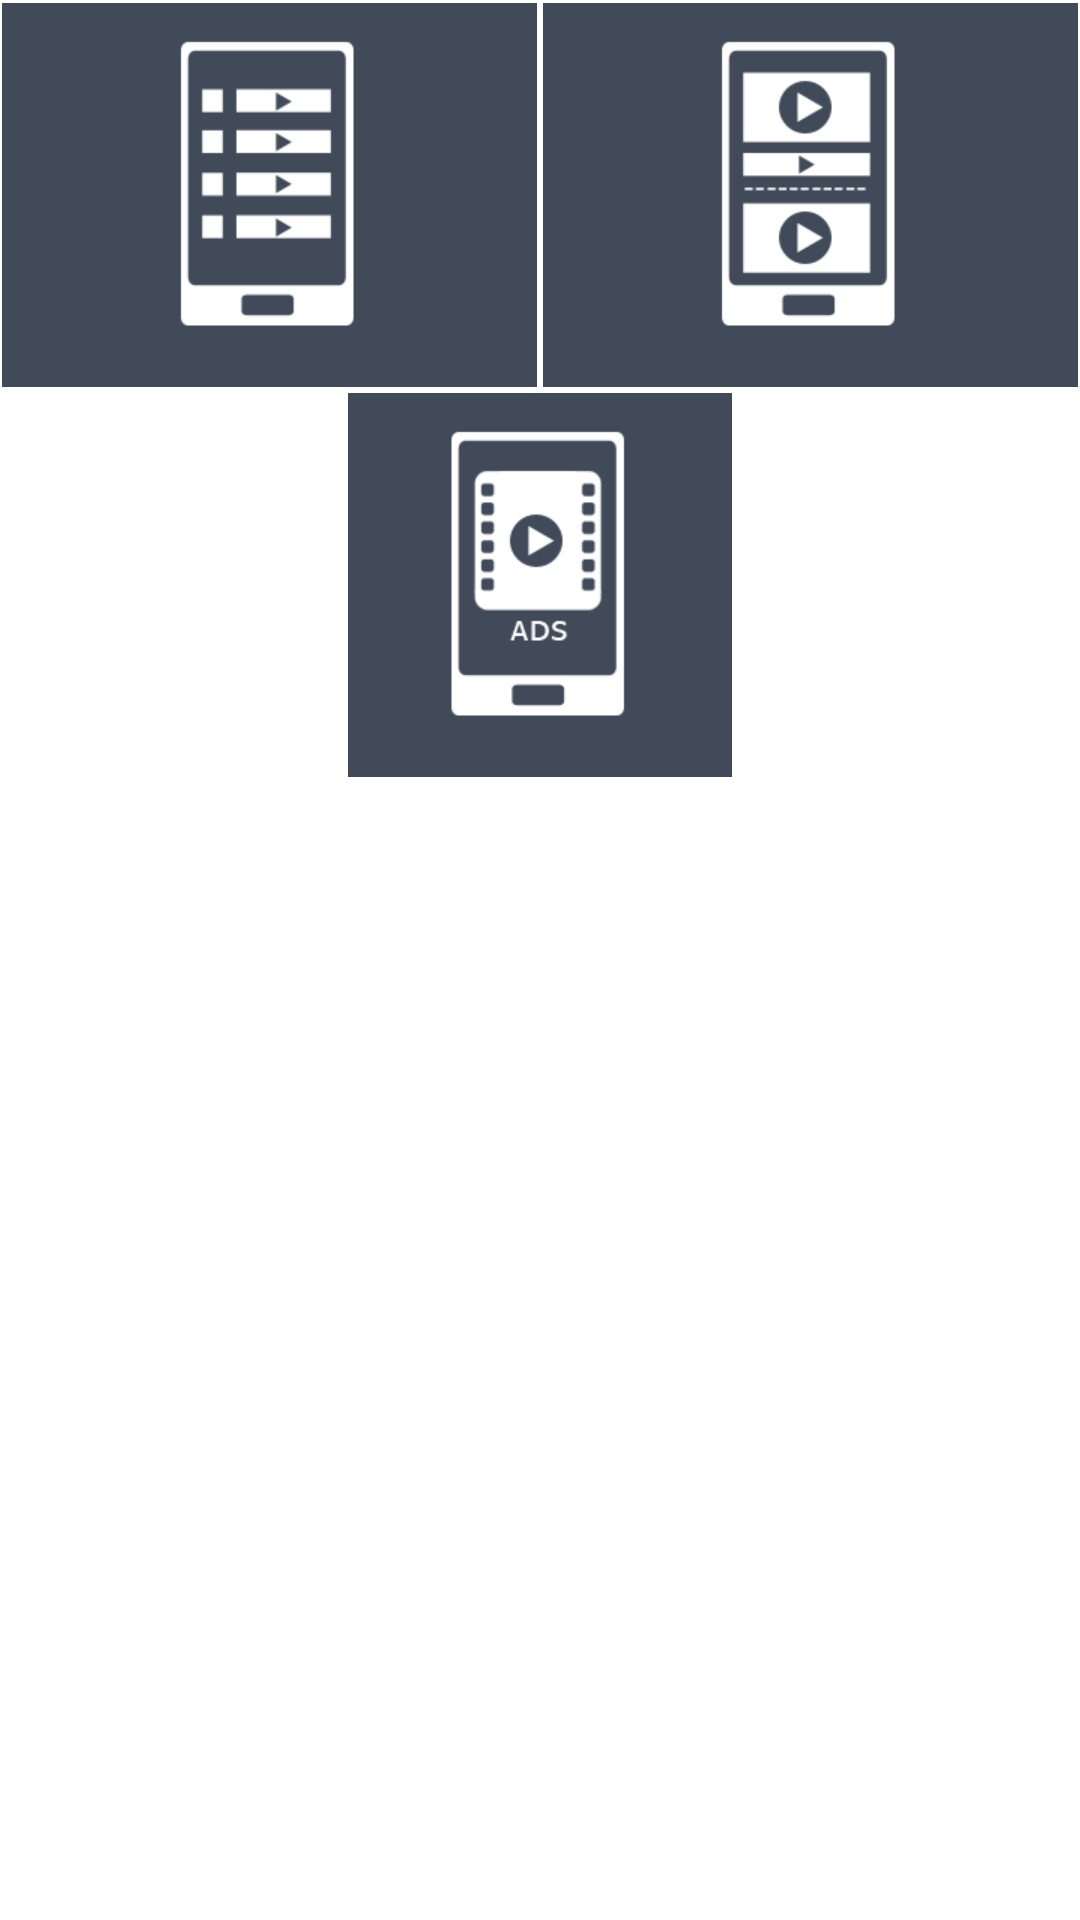

The Android layout XML behind this screen, and the referenced resources:
<!-- AndroidManifest.xml: application theme AppTheme -->
<!-- res/layout/activity_video_ad.xml -->
<?xml version="1.0" encoding="utf-8"?>
<LinearLayout xmlns:android="http://schemas.android.com/apk/res/android"
    android:orientation="vertical" android:layout_width="match_parent"
    android:layout_height="match_parent"
    android:paddingBottom="@dimen/activity_vertical_margin"
    android:paddingLeft="@dimen/activity_horizontal_margin"
    android:paddingRight="@dimen/activity_horizontal_margin"
    android:paddingTop="@dimen/activity_vertical_margin">

    <LinearLayout
        android:layout_width="match_parent"
        android:layout_height="wrap_content"
        android:orientation="horizontal"
        >

        <ImageView
            android:id="@+id/native_item_video"
            android:layout_width="0dp"
            android:layout_height="wrap_content"
            android:layout_margin="1dp"
            android:layout_weight="1"
            android:background="@drawable/button_intertitival"
            android:clickable="true"
            android:src="@drawable/icon_native_ad_video" />

        <ImageView
            android:id="@+id/native_pic_video"
            android:layout_width="0dp"
            android:layout_height="wrap_content"
            android:layout_margin="1dp"
            android:layout_weight="1"
            android:background="@drawable/button_intertitival"
            android:clickable="true"
            android:src="@drawable/icon_native_ad_pic_video" />

    </LinearLayout>


    <ImageView
        android:id="@+id/native_ad_before_video"
        android:layout_width="wrap_content"
        android:layout_height="wrap_content"
        android:layout_margin="1dp"
        android:layout_gravity="center_horizontal"
        android:background="@drawable/button_intertitival"
        android:clickable="true"
        android:src="@drawable/icon_native_ad_before_video" />
</LinearLayout>
<!-- resources referenced by this layout -->
<resources>
  <!-- drawable button_intertitival (drawable) -->
  <?xml version="1.0" encoding="utf-8"?>
  <selector xmlns:android="http://schemas.android.com/apk/res/android">
      <item android:drawable="@color/button_unpress" android:state_pressed="false"/>
      <item android:drawable="@color/button_press" android:state_pressed="true"/>
  
  </selector>
  <!-- drawable icon_native_ad_before_video: png bitmap (drawable-xhdpi, 6680 bytes) -->
  <!-- drawable icon_native_ad_pic_video: png bitmap (drawable-xhdpi, 5599 bytes) -->
  <!-- drawable icon_native_ad_video: png bitmap (drawable-xhdpi, 4490 bytes) -->
  <color name="button_unpress">#404a58</color>
  <color name="button_press">#fb6362</color>
</resources>
